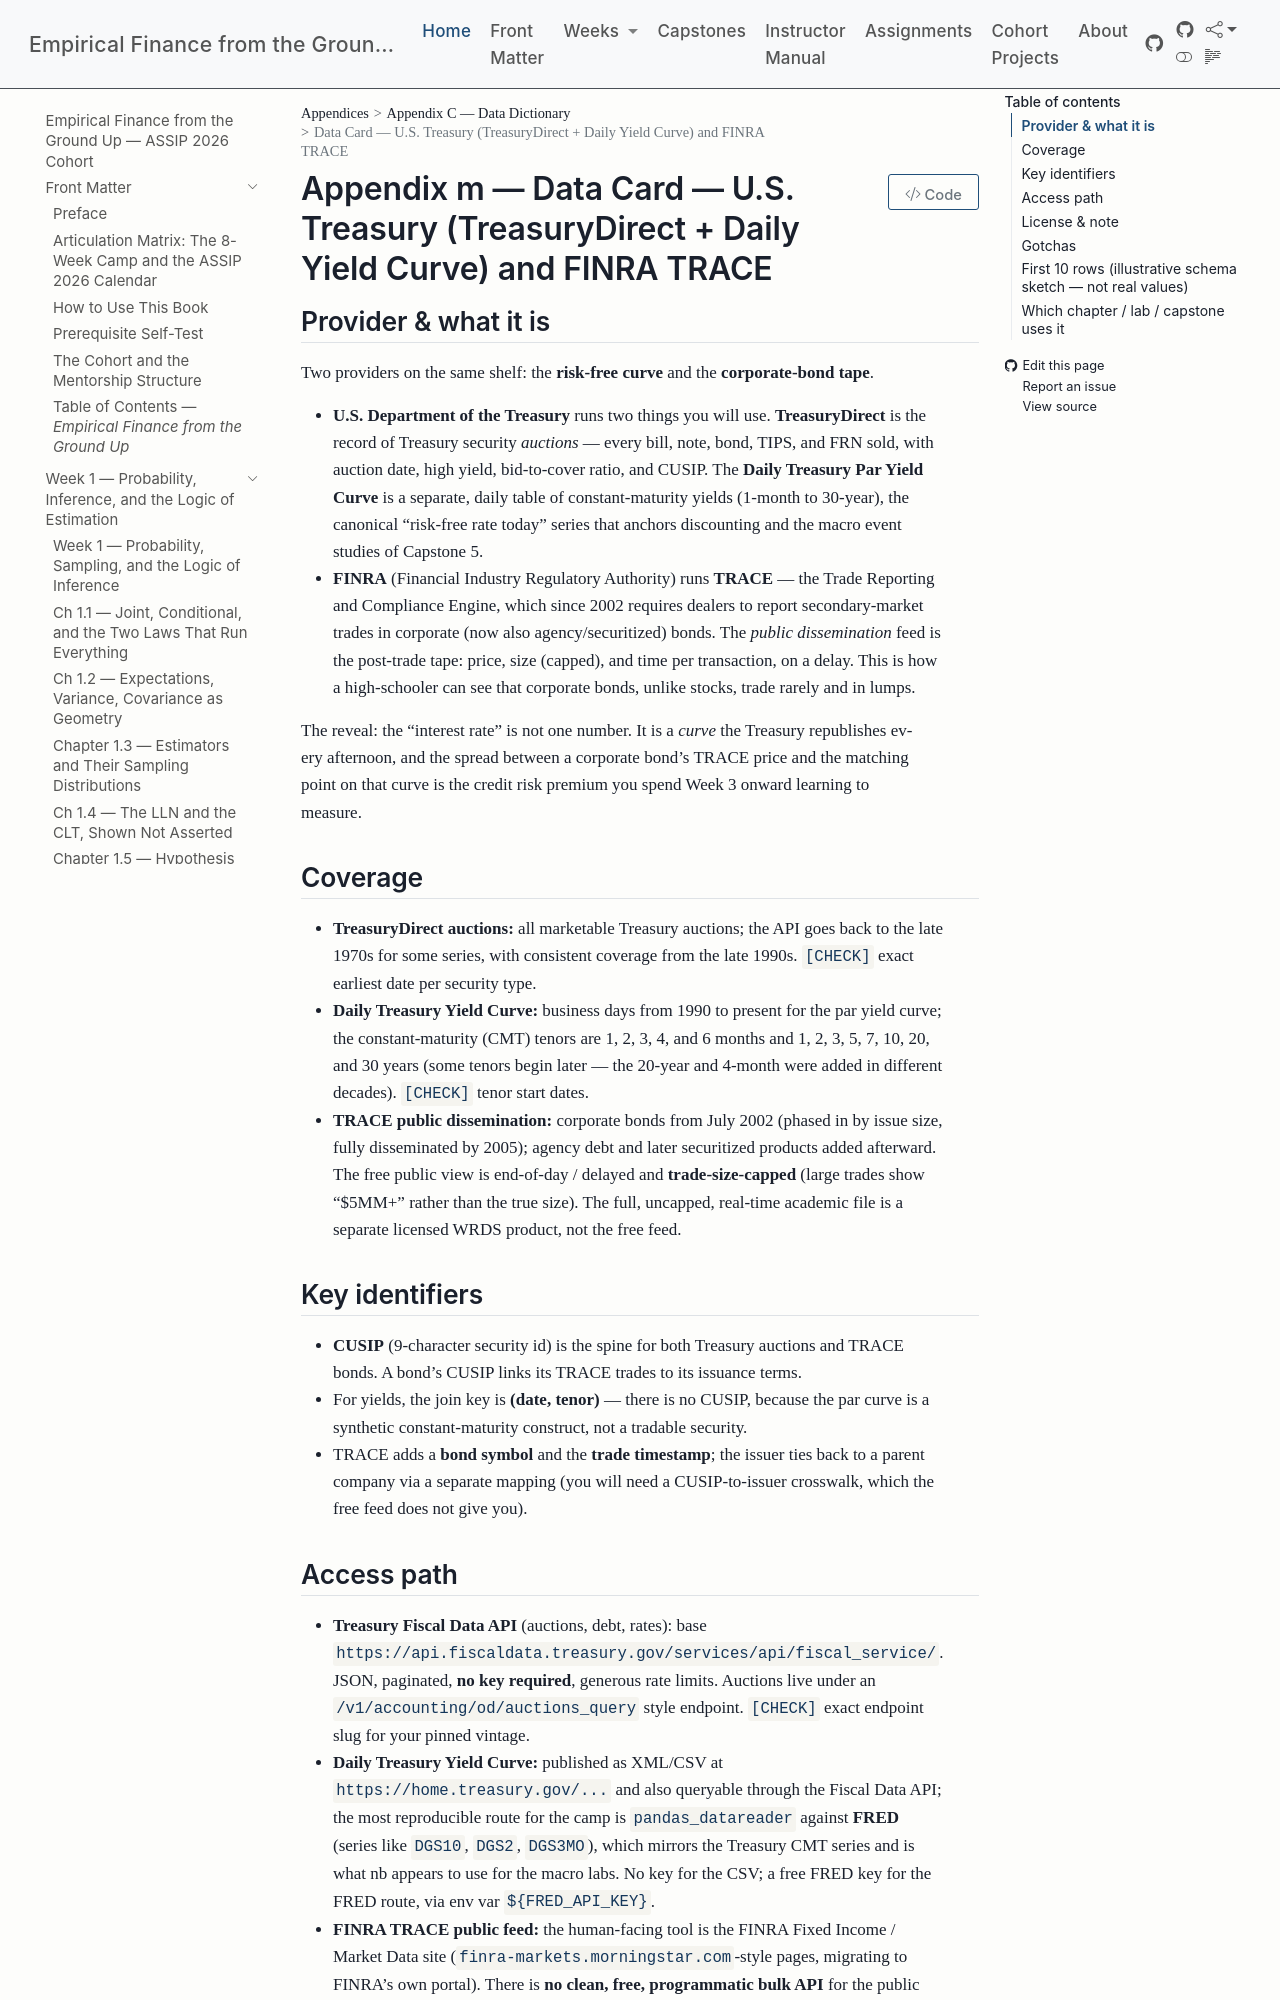

repository: edwardlg/assip-2026-empirical-finance · page: textbook/data-cards/treasury-finra.html · generator: mkdocs

# Data Card — U.S. Treasury (TreasuryDirect + Daily Yield Curve) and FINRA TRACE

## Provider & what it is

Two providers on the same shelf: the **risk-free curve** and the **corporate-bond tape**.

- **U.S. Department of the Treasury** runs two things you will use. **TreasuryDirect** is the record of Treasury security *auctions* — every bill, note, bond, TIPS, and FRN sold, with auction date, high yield, bid-to-cover ratio, and CUSIP. The **Daily Treasury Par Yield Curve** is a separate, daily table of constant-maturity yields (1-month to 30-year), the canonical "risk-free rate today" series that anchors discounting and the macro event studies of Capstone 5.
- **FINRA** (Financial Industry Regulatory Authority) runs **TRACE** — the Trade Reporting and Compliance Engine, which since 2002 requires dealers to report secondary-market trades in corporate (now also agency/securitized) bonds. The *public dissemination* feed is the post-trade tape: price, size (capped), and time per transaction, on a delay. This is how a high-schooler can see that corporate bonds, unlike stocks, trade rarely and in lumps.

The reveal: the "interest rate" is not one number. It is a *curve* the Treasury republishes every afternoon, and the spread between a corporate bond's TRACE price and the matching point on that curve is the credit risk premium you spend Week 3 onward learning to measure.

## Coverage

- **TreasuryDirect auctions:** all marketable Treasury auctions; the API goes back to the late 1970s for some series, with consistent coverage from the late 1990s. `[CHECK]` exact earliest date per security type.
- **Daily Treasury Yield Curve:** business days from 1990 to present for the par yield curve; the constant-maturity (CMT) tenors are 1, 2, 3, 4, and 6 months and 1, 2, 3, 5, 7, 10, 20, and 30 years (some tenors begin later — the 20-year and 4-month were added in different decades). `[CHECK]` tenor start dates.
- **TRACE public dissemination:** corporate bonds from July 2002 (phased in by issue size, fully disseminated by 2005); agency debt and later securitized products added afterward. The free public view is end-of-day / delayed and **trade-size-capped** (large trades show "$5MM+" rather than the true size). The full, uncapped, real-time academic file is a separate licensed WRDS product, not the free feed.

## Key identifiers

- **CUSIP** (9-character security id) is the spine for both Treasury auctions and TRACE bonds. A bond's CUSIP links its TRACE trades to its issuance terms.
- For yields, the join key is **(date, tenor)** — there is no CUSIP, because the par curve is a synthetic constant-maturity construct, not a tradable security.
- TRACE adds a **bond symbol** and the **trade timestamp**; the issuer ties back to a parent company via a separate mapping (you will need a CUSIP-to-issuer crosswalk, which the free feed does not give you).
